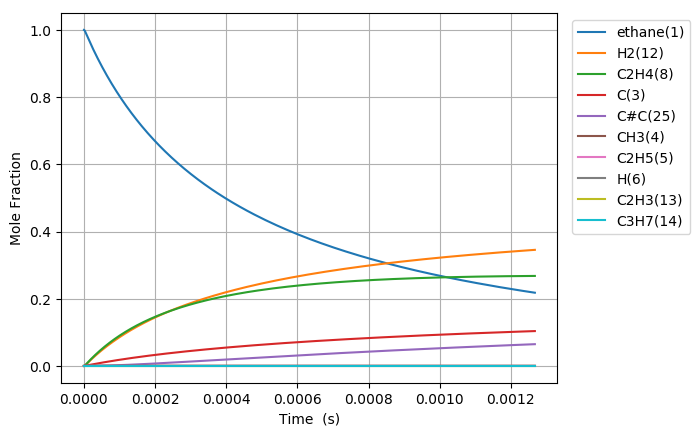

The file beside this chart, header and first rows:
Time (s), Volume (m^3), Ar, He, Ne, N2, ethane(1), CH3(4), C2H5(5), C(3), H(6), C2H4(8), H2(12), C3H7(14), C2H3(13), C#C(25), C3H5(32)
4.8118664055979705e-19, 0.1122, 0.0, 0.0, 0.0, 0.0, 1, 1.9364715844323994e-16, 6.2370940861825566e-19, 1.5293233385252776e-29, 6.2370940861843573e-19, 1.1053887821232953e-29, 3.3171953266709029e-30, 1.6464079437313884e-57, 1.5840398126373992e-49, 6.8883779380513124e-60, 2.1471871484127132e-87
1.3473225935674317e-18, 0.1122, 0.0, 0.0, 0.0, 0.0, 1, 5.4221204364102233e-16, 1.7463863441555988e-18, 9.2371129646920566e-29, 1.7463863441566866e-18, 6.676548244102811e-29, 2.003585977333222e-29, 5.1765699988880635e-56, 1.8805720701413961e-48, 1.5409025948139748e-58, 2.4422704590066788e-85
3.0795944995827012e-18, 0.1122, 0.0, 0.0, 0.0, 0.0, 1, 1.2393418140363881e-15, 3.9917402153282159e-18, 4.4472722684305706e-28, 3.9917402153334545e-18, 3.2144705785317003e-28, 9.6464040103189333e-29, 1.1548642897469717e-54, 1.8463568192875899e-47, 3.0445638777467811e-57, 2.2109781726857195e-83
6.5441383116132406e-18, 0.1122, 0.0, 0.0, 0.0, 0.0, 1, 2.6336013548263242e-15, 8.4824479580651728e-18, 1.9422406399261314e-27, 8.4824479580880528e-18, 1.4038437534176474e-27, 4.2128380652439895e-28, 2.1629330006324388e-53, 1.6330817135421914e-46, 5.4176388020890191e-56, 1.6757247103960873e-81
1.3473225935674319e-17, 0.1122, 0.0, 0.0, 0.0, 0.0, 1, 5.4221204364030165e-15, 1.7463863445105977e-17, 8.1084723408522697e-27, 1.7463863445201497e-17, 5.8607713239072711e-27, 1.7587769625356607e-27, 3.7359288656171428e-52, 1.372703608018743e-45, 9.1376398739008168e-55, 1.165195082240025e-79
2.7331401183796475e-17, 0.1122, 0.0, 0.0, 0.0, 0.0, 1, 1.0999158599543676e-14, 3.5426694425455156e-17, 3.3125755241718784e-26, 3.5426694425845377e-17, 2.3943163185528354e-26, 7.185177768216436e-27, 6.2073016541091058e-51, 1.1254253977592753e-44, 1.5008601507709403e-53, 7.7695593856555605e-78
5.5047751680040787e-17, 0.1122, 0.0, 0.0, 0.0, 0.0, 1, 2.2153234925774109e-14, 7.135235641122384e-17, 1.3389959903930302e-25, 7.1352356412801155e-17, 9.6782093816931222e-26, 2.9043637362074095e-26, 1.0119468235026673e-49, 9.1139873803955754e-44, 2.4329591676588861e-52, 5.0750050665443047e-76
1.1048045267252942e-16, 0.1122, 0.0, 0.0, 0.0, 0.0, 1, 4.4461387578031363e-14, 1.4320368048304225e-16, 5.3840439861622917e-25, 1.432036804893846e-16, 3.8915654291712573e-25, 1.1678318854267835e-25, 1.6342967896648952e-48, 7.3357311067484895e-43, 3.9182063372427891e-51, 3.281211515275556e-74
2.2134585465750666e-16, 0.1122, 0.0, 0.0, 0.0, 0.0, 1, 8.907769288173159e-14, 2.8690632902780376e-16, 2.1592424456839414e-24, 2.8690632905323925e-16, 1.5606917941050418e-24, 4.683528193786798e-25, 2.6270842507313233e-47, 5.8864640930665906e-42, 6.289590854738311e-50, 2.1106686817559562e-72
4.4307665862746116e-16, 0.1122, 0.0, 0.0, 0.0, 0.0, 1, 1.7831030348587458e-13, 5.7431162772182489e-16, 8.6482323313694184e-24, 5.7431162782369947e-16, 6.2509077215347412e-24, 1.8758541989757481e-24, 4.2131277114143835e-46, 4.7163374695833032e-41, 1.007975135756968e-48, 1.3542609100923807e-70
8.865382665673701e-16, 0.1122, 0.0, 0.0, 0.0, 0.0, 1, 3.5677552468113148e-13, 1.1491222315278601e-15, 3.4615467268097574e-23, 1.1491222319356249e-15, 2.5019921381439763e-23, 7.5083054620773141e-24, 6.7488481172107852e-45, 3.7759425040299381e-40, 1.6140754953618011e-47, 8.6782781456572952e-69
1.773461482447188e-15, 0.1122, 0.0, 0.0, 0.0, 0.0, 1, 7.1370596701952775e-13, 2.298743464811901e-15, 1.3850695779623829e-22, 2.2987434664434917e-15, 1.0011227676007315e-22, 3.0043002261567441e-23, 1.0804433478233609e-43, 3.0219092613832178e-39, 2.5835783020444877e-46, 5.5576308585362528e-67
3.547307914206824e-15, 0.1122, 0.0, 0.0, 0.0, 0.0, 1, 1.4275668514878509e-12, 4.5979860340678594e-15, 5.5411802141730262e-22, 4.5979860405953008e-15, 4.0051430646176079e-22, 1.2019157501495413e-22, 1.7292107935369783e-42, 2.4179988205463276e-38, 4.1345867412255131e-45, 3.5580242370022179e-65
7.095000777726096e-15, 0.1122, 0.0, 0.0, 0.0, 0.0, 1, 2.8552886195906217e-12, 9.1964715833312561e-15, 2.2166524784869298e-21, 9.1964716094432605e-15, 1.6021876953158331e-21, 4.8080545362942273e-22, 2.7671357752148045e-41, 1.9346023767477723e-37, 6.6160768064078207e-44, 2.2775127490003203e-63
1.419038650476464e-14, 0.1122, 0.0, 0.0, 0.0, 0.0, 1, 5.7107321524606546e-12, 1.8393444324863633e-14, 8.8669707084830785e-21, 1.8393444429316816e-14, 6.4090122202107935e-21, 1.9233002752097157e-21, 4.4277273994378975e-40, 1.5477868112201272e-36, 1.0586469404766156e-42, 1.4577445169307647e-61
2.8381157958841726e-14, 0.1122, 0.0, 0.0, 0.0, 0.0, 1, 1.1421619204858693e-11, 3.6787396379948357e-14, 3.546860440427826e-20, 3.6787396797776872e-14, 2.5636575693818959e-20, 7.6933592311407105e-21, 7.0845842277473757e-39, 1.2383091380972788e-35, 1.6939447679004718e-41, 9.3302013363026904e-60
5.67627008669959e-14, 0.1122, 0.0, 0.0, 0.0, 0.0, 1, 2.2843393256286658e-11, 7.35753267781784e-14, 1.418758605180825e-19, 7.3575328449567837e-14, 1.0254738781685599e-19, 3.077376283701018e-20, 1.1335422283848706e-37, 9.9073954523920751e-35, 2.7105591694685553e-40, 5.9717885894527426e-58
1.1352578668330426e-13, 0.1122, 0.0, 0.0, 0.0, 0.0, 1, 4.5686941145670103e-11, 1.4715129272672639e-13, 5.6750632586656497e-19, 1.4715129941278502e-13, 4.1019197261027154e-19, 1.2309578036828094e-19, 1.8136461535822035e-36, 7.9272510414897517e-34, 4.3376040937205442e-39, 3.8224195627195213e-56
2.2705195831592096e-13, 0.1122, 0.0, 0.0, 0.0, 0.0, 1, 9.1374036070546958e-11, 2.9430364523094006e-13, 2.2700310549031811e-18, 2.9430367197897724e-13, 1.6407747431337781e-18, 4.9238519705849295e-19, 2.9017257902075065e-35, 6.3438798796926244e-33, 6.9423705249636265e-38, 2.4469199143832041e-54
4.5410430158115434e-13, 0.1122, 0.0, 0.0, 0.0, 0.0, 1, 1.8274822250473942e-10, 5.8861003265796275e-13, 9.0801355931843103e-18, 5.8861013968012572e-13, 6.5631287578233913e-18, 1.9695498797703647e-18, 4.6423839216025458e-34, 5.0784077702716021e-32, 1.1114792552378601e-36, 1.5667483235447352e-52
9.082089881116211e-13, 0.1122, 0.0, 0.0, 0.0, 0.0, 1, 3.6549658171087063e-10, 1.1772295371073921e-12, 3.632056408537343e-17, 1.177229965435335e-12, 2.6252703239618964e-17, 7.8782572254767985e-18, 7.4265817932291132e-33, 4.0680032590028304e-31, 1.7806024338551113e-35, 1.0036357836876807e-50
1e-12, 0.1122, 0.0, 0.0, 0.0, 0.0, 1, 4.0243664157958191e-10, 1.2962135884637824e-12, 4.7333120786456256e-17, 1.2962141468559281e-12, 3.4212779201225182e-17, 1.0267022735053667e-17, 1.8681436971642778e-32, 6.9545507181718094e-31, 4.4872611630845467e-35, 7.4059139142879175e-50
1.8164183611725548e-12, 0.1122, 0.0, 0.0, 0.0, 0.0, 1, 7.3099324547404941e-10, 2.354495463755835e-12, 1.4528229149063645e-16, 2.3544971789802377e-12, 1.0501221845450452e-16, 3.1513460507927636e-17, 1.1878568715115551e-31, 3.2628418966773845e-30, 2.8561142015946351e-34, 6.4349805376671074e-49
2.724627734233488e-12, 0.1122, 0.0, 0.0, 0.0, 0.0, 1, 1.0964898545544366e-09, 3.5317883074136459e-12, 3.0872488235992263e-16, 3.5317919550738566e-12, 2.2315300033715707e-16, 6.6966729051716744e-17, 4.5280055825768229e-31, 9.3458013365347234e-30, 1.0526899686988697e-33, 3.5912022202627696e-48
4.541046480355355e-12, 0.1122, 0.0, 0.0, 0.0, 0.0, 1, 1.8274828541179403e-09, 5.8864816581448387e-12, 8.5353346006219345e-16, 5.8864917628710266e-12, 6.1696683382825522e-16, 1.8514774070260742e-16, 3.7214238091732876e-30, 4.3183724259403887e-29, 8.1415007278447747e-33, 9.3750332512117985e-47
6.150288407502798e-12, 0.1122, 0.0, 0.0, 0.0, 0.0, 1, 2.4751001918618095e-09, 7.9726879365279841e-12, 1.5066233431780579e-15, 7.9727057958319458e-12, 1.089061823229155e-15, 3.2682049966049686e-16, 1.0647443388377874e-29, 9.6200892143319906e-29, 2.204299457131914e-32, 3.8992379752429881e-46
7.759530334650242e-12, 0.1122, 0.0, 0.0, 0.0, 0.0, 1, 3.1227173469017563e-09, 1.0058984149371673e-11, 2.3417677905697376e-15, 1.005901194466639e-11, 1.6927717140246372e-15, 5.0799017138075751e-16, 2.419425176753118e-29, 1.8144014616065343e-28, 4.9505114558706173e-32, 1.1604278134305685e-45
9.368772261797684e-12, 0.1122, 0.0, 0.0, 0.0, 0.0, 1, 3.7703343309255194e-09, 1.2145364526388043e-11, 3.3472930324527534e-15, 1.2145404305974499e-11, 2.4196619306469263e-15, 7.2612562119379783e-16, 4.7586793031327354e-29, 3.0310387519769576e-28, 9.4952662683623566e-32, 2.9626975269368974e-45
1e-11, 0.1122, 0.0, 0.0, 0.0, 0.0, 1, 4.0243631007299043e-09, 1.2963767999794908e-11, 3.7769577312907099e-15, 1.2963812905727751e-11, 2.7302687482397917e-15, 8.1933691617300016e-16, 6.0182863919259817e-29, 3.6006136542039429e-28, 1.1815437167297739e-31, 4.2235453221707668e-45
1.258725611609257e-11, 0.1122, 0.0, 0.0, 0.0, 0.0, 1, 5.0655679099834e-09, 1.6318316555534372e-11, 5.7455799341086911e-15, 1.6318384978436817e-11, 4.1534169711897909e-15, 1.2464155529150565e-15, 1.3194991475996325e-28, 6.4789052851892794e-28, 2.4489966551914831e-31, 1.2652841878912472e-44
1.5805739970387456e-11, 0.1122, 0.0, 0.0, 0.0, 0.0, 1, 6.3608008557950529e-09, 2.0491580137569687e-11, 8.7746293654866204e-15, 2.0491684844233553e-11, 6.3432363476555551e-15, 1.9035683329816148e-15, 2.9414970494156387e-28, 1.1822885208991568e-27, 5.191959212670052e-31, 3.7320391818797055e-44
1.902422382468234e-11, 0.1122, 0.0, 0.0, 0.0, 0.0, 1, 7.6560331261374166e-09, 2.4665176076226323e-11, 1.2476607290301062e-14, 2.466532526513668e-11, 9.0196417258577518e-15, 2.7067436255361028e-15, 5.7941588137017216e-28, 1.9648814778429768e-27, 9.8470448101035562e-31, 9.4875711763646445e-44
2.5461191533272114e-11, 0.1122, 0.0, 0.0, 0.0, 0.0, 1, 1.0246495602681935e-08, 3.3013383472969e-11, 2.1937008632323239e-14, 3.3013646981773395e-11, 1.5859659378383519e-14, 4.7594006600378549e-15, 1.8374351849842516e-27, 4.5891535790075096e-27, 3.0110600841912343e-30, 5.6168262344113555e-43
3.1898159241861884e-11, 0.1122, 0.0, 0.0, 0.0, 0.0, 1, 1.2836955334670094e-08, 4.1362940975291913e-11, 3.413169280739571e-14, 4.1363352806840994e-11, 2.4677300462176053e-14, 7.4055382839553994e-15, 4.4157889755344482e-27, 8.9264969010913219e-27, 7.1483635283862096e-30, 1.9979225778382873e-42
4.477209465904143e-11, 0.1122, 0.0, 0.0, 0.0, 0.0, 1, 1.8017866558246159e-08, 5.8066108370973472e-11, 6.6730444902899287e-14, 5.8066921238550888e-11, 4.8251841355124732e-14, 1.4480185115029649e-14, 1.7510501113255015e-26, 2.5274709813089665e-26, 2.8806865352724929e-29, 1.7318041385739794e-41
7.051996549340052e-11, 0.1122, 0.0, 0.0, 0.0, 0.0, 1, 2.8379656041218194e-08, 9.1488646005885939e-11, 1.6476685722418833e-13, 9.1490693292387853e-11, 1.1916962183009165e-13, 3.5762549967328037e-14, 1.140579958462406e-25, 1.0685321062102081e-25, 2.0305564309288415e-28, 3.4430001006716622e-40
9.999999999999999e-11, 0.1122, 0.0, 0.0, 0.0, 0.0, 1, 4.0243336874953065e-08, 1.297822978146444e-10, 3.3078114094578117e-13, 1.297865151177227e-10, 2.3931895374580141e-13, 7.1819731734837219e-14, 5.4071156950619902e-25, 3.5153941120889513e-25, 1.0958950519971404e-27, 5.414203289775602e-39
1.220157071621187e-10, 0.1122, 0.0, 0.0, 0.0, 0.0, 1, 4.910310313521933e-08, 1.5839847564350161e-10, 4.9220079568941857e-13, 1.5840484040975086e-10, 3.561701291265056e-13, 1.0688734815922399e-13, 1.0794557769763421e-24, 6.3961456182793233e-25, 2.2454592997258718e-27, 1.2470062280527905e-38
1.735114488308369e-10, 0.1122, 0.0, 0.0, 0.0, 0.0, 1, 6.9826374387834747e-08, 2.2539456659587294e-10, 9.9478234586812265e-13, 2.2540786852990838e-10, 7.2016889874656219e-13, 2.1612675880177836e-13, 4.0575806964013281e-24, 1.9440832559864954e-24, 8.9578564143781901e-27, 7.867588648317882e-38
2.2500719049955508e-10, 0.1122, 0.0, 0.0, 0.0, 0.0, 1, 9.0549469781775378e-08, 2.9247681041094365e-10, 1.6725110925956163e-12, 2.9249988525260749e-10, 1.2113221086340651e-12, 3.635291415218912e-13, 1.0794752664520339e-23, 4.4686032609738191e-24, 2.5059342124924592e-26, 3.227487786460512e-37
2.7650293216827324e-10, 0.1122, 0.0, 0.0, 0.0, 0.0, 1, 1.1127238929972336e-07, 3.5964509495115877e-10, 2.5253860535447478e-12, 3.5968100128036635e-10, 1.8297906150479453e-12, 5.4914442370868276e-13, 2.3613115013622946e-23, 8.7596623598239117e-24, 5.7603706272078897e-26, 1.0379932618007874e-36
3.794944155057096e-10, 0.1122, 0.0, 0.0, 0.0, 0.0, 1, 1.5271770064425644e-07, 4.9423937143285397e-10, 4.7565701506202553e-12, 4.9431093987418218e-10, 3.4492682507330215e-12, 1.0351989548760818e-12, 7.911439966482171e-23, 2.5166821548613912e-23, 2.1333308829117272e-25, 6.9509731603332362e-36
4.824858988431459e-10, 0.1122, 0.0, 0.0, 0.0, 0.0, 1, 1.9416230828430425e-07, 6.2917650031240866e-10, 7.6883250032416584e-12, 6.2929856675951036e-10, 5.5798871648050332e-12, 1.6746914399187286e-12, 1.9846727810972896e-22, 5.711475979202041e-23, 5.8448502230131398e-25, 2.7716080654409727e-35
5.854773821805822e-10, 0.1122, 0.0, 0.0, 0.0, 0.0, 1, 2.3560621207571355e-07, 7.6445554261394218e-10, 1.1320640261985381e-11, 7.6464480671031364e-10, 8.222997227451294e-12, 2.4680450488623441e-12, 4.1844561443132247e-22, 1.1219724826452678e-22, 1.3421837391566694e-24, 8.6357434820004046e-35
6.884688655180186e-10, 0.1122, 0.0, 0.0, 0.0, 0.0, 1, 2.7704941187574926e-07, 9.0007557256650825e-10, 1.5653505468532977e-11, 9.0035057120183383e-10, 1.1379932625407354e-11, 3.4156805745676517e-12, 7.8453417686776201e-22, 1.9965146121330703e-22, 2.7419916896065517e-24, 2.3202360887047805e-34
8.944518321928913e-10, 0.1122, 0.0, 0.0, 0.0, 0.0, 1, 3.5993369895418859e-07, 1.1723350807002635e-09, 2.6420845499556038e-11, 1.1728441334572008e-09, 1.9240369573208053e-11, 5.7754204479449937e-12, 2.1861197947178421e-21, 5.1922367547655056e-22, 9.2758779828445097e-24, 1.3813958805156258e-33
9.999999999999999e-10, 0.1122, 0.0, 0.0, 0.0, 0.0, 1, 4.0240352014830331e-07, 1.312368998725806e-09, 3.3023941126119911e-11, 1.3130339950036575e-09, 2.4069875054047299e-11, 7.2254063566436634e-12, 3.3750996653354635e-21, 7.8384500507564853e-22, 1.5638938310848353e-23, 2.8828962998387088e-33
1.0798365022002768e-09, 0.1122, 0.0, 0.0, 0.0, 0.0, 1, 4.3452714828894696e-07, 1.4185259334003545e-09, 3.8507231008923905e-11, 1.4193266568734561e-09, 2.8084915236422438e-11, 8.4309380015544344e-12, 4.5394477605333722e-21, 1.0405102755156554e-21, 2.227044398596978e-23, 4.6287942366671413e-33
1.2652211722076623e-09, 0.1122, 0.0, 0.0, 0.0, 0.0, 1, 5.0911831454136816e-07, 1.6658078550106877e-09, 5.286324139576498e-11, 1.6669875554014521e-09, 3.8614187167308475e-11, 1.1592716285304831e-11, 8.3550762329356854e-21, 1.8751997721350546e-21, 4.6641358613423814e-23, 1.2655316407685161e-32
1.4506058422150477e-09, 0.1122, 0.0, 0.0, 0.0, 0.0, 1, 5.8370719690346945e-07, 1.9141757640580941e-09, 6.9488817928176786e-11, 1.9158318295265633e-09, 5.0835614412570765e-11, 1.5263172733214064e-11, 1.4099190270460638e-20, 3.1267861257975194e-21, 8.8448179945565916e-23, 3.0175052572191878e-32
1.6359905122224331e-09, 0.1122, 0.0, 0.0, 0.0, 0.0, 1, 6.582937945671316e-07, 2.1636246237850494e-09, 8.8383901906104131e-11, 2.1658644348843844e-09, 6.4756592208223269e-11, 1.9444735735471631e-11, 2.2286022224626931e-20, 4.9136566797210586e-21, 1.5562568447138349e-22, 6.4914639715767552e-32
1.8213751822298186e-09, 0.1122, 0.0, 0.0, 0.0, 0.0, 1, 7.3287810672402322e-07, 2.4141494408454356e-09, 1.095484346585649e-10, 2.417090283560857e-09, 8.0384483305266217e-11, 2.4139844663314402e-11, 3.3471507102528164e-20, 7.3688072624704825e-21, 2.5822609857155284e-22, 1.2881722354064264e-31
2.1921445222445895e-09, 0.1122, 0.0, 0.0, 0.0, 0.0, 1, 8.8203987128396926e-07, 2.9184071774355191e-09, 1.5868561203088074e-10, 2.9231411548279727e-09, 1.1679030027445657e-10, 3.5080505653578186e-11, 6.7222320580357507e-20, 1.4882642400236713e-20, 6.2144347056122615e-22, 4.2245456588831877e-31
2.5629138622593603e-09, 0.1122, 0.0, 0.0, 0.0, 0.0, 1, 1.0311924841158182e-06, 3.4269098826250283e-09, 2.1689988163473867e-10, 3.4340228822050064e-09, 1.6011131204593159e-10, 4.8104871602161554e-11, 1.2045311528338589e-19, 2.7012160589069139e-20, 1.3085258480094294e-21, 1.1451745582642715e-30
2.933683202274131e-09, 0.1122, 0.0, 0.0, 0.0, 0.0, 1, 1.1803359387521162e-06, 3.9396191813385004e-09, 2.8419077595722723e-10, 3.9497731866308533e-09, 2.1040521352478442e-10, 6.3232823171702435e-11, 1.9870960701479847e-19, 4.5333361551972132e-20, 2.4993985926902693e-21, 2.7078455201588171e-30
3.675221882303673e-09, 0.1122, 0.0, 0.0, 0.0, 0.0, 1, 1.4785953475728516e-06, 4.9775072872535579e-09, 4.4600057349968311e-10, 4.9960271742251134e-09, 3.321399571042473e-10, 9.9879727498978144e-11, 4.5367055181518349e-19, 1.0788785460651304e-19, 7.4233539959517687e-21, 1.1611284428947756e-29
4.283990050677953e-09, 0.1122, 0.0, 0.0, 0.0, 0.0, 1, 1.7234247720985258e-06, 5.8418221337288137e-09, 6.0597233336125686e-10, 5.8698219423962201e-09, 4.5341432006345044e-10, 1.3642825016285772e-10, 7.9009156128363043e-19, 1.9496474266400912e-19, 1.5600196607679731e-20, 3.0823503766192669e-29
4.892758219052233e-09, 0.1122, 0.0, 0.0, 0.0, 0.0, 1, 1.968229426558314e-06, 6.7170203572055692e-09, 7.9040752418934811e-10, 6.757190415682413e-09, 5.9419056848548705e-10, 1.7890177897293488e-10, 1.2721941501560715e-18, 3.2592597047901022e-19, 2.9730490810169307e-20, 7.1490141214038386e-29
5.501526387426513e-09, 0.1122, 0.0, 0.0, 0.0, 0.0, 1, 2.2130092823352161e-06, 7.6029490002790483e-09, 9.9930410137502535e-10, 7.6582826107731479e-09, 7.5471100647284337e-10, 2.2739215334318793e-10, 1.930020853679401e-18, 5.1318295790082397e-19, 5.2555933996511722e-20, 1.498609367591182e-28
6.110294555800793e-09, 0.1122, 0.0, 0.0, 0.0, 0.0, 1, 2.4577643108144348e-06, 8.499459456448972e-09, 1.2326600274172866e-09, 8.5732441805952777e-09, 9.3521457315828684e-10, 2.819922015017874e-10, 2.7943904928620814e-18, 7.7054367381352071e-19, 8.7545420414641702e-20, 2.9008216037145225e-28
... 697 more rows
